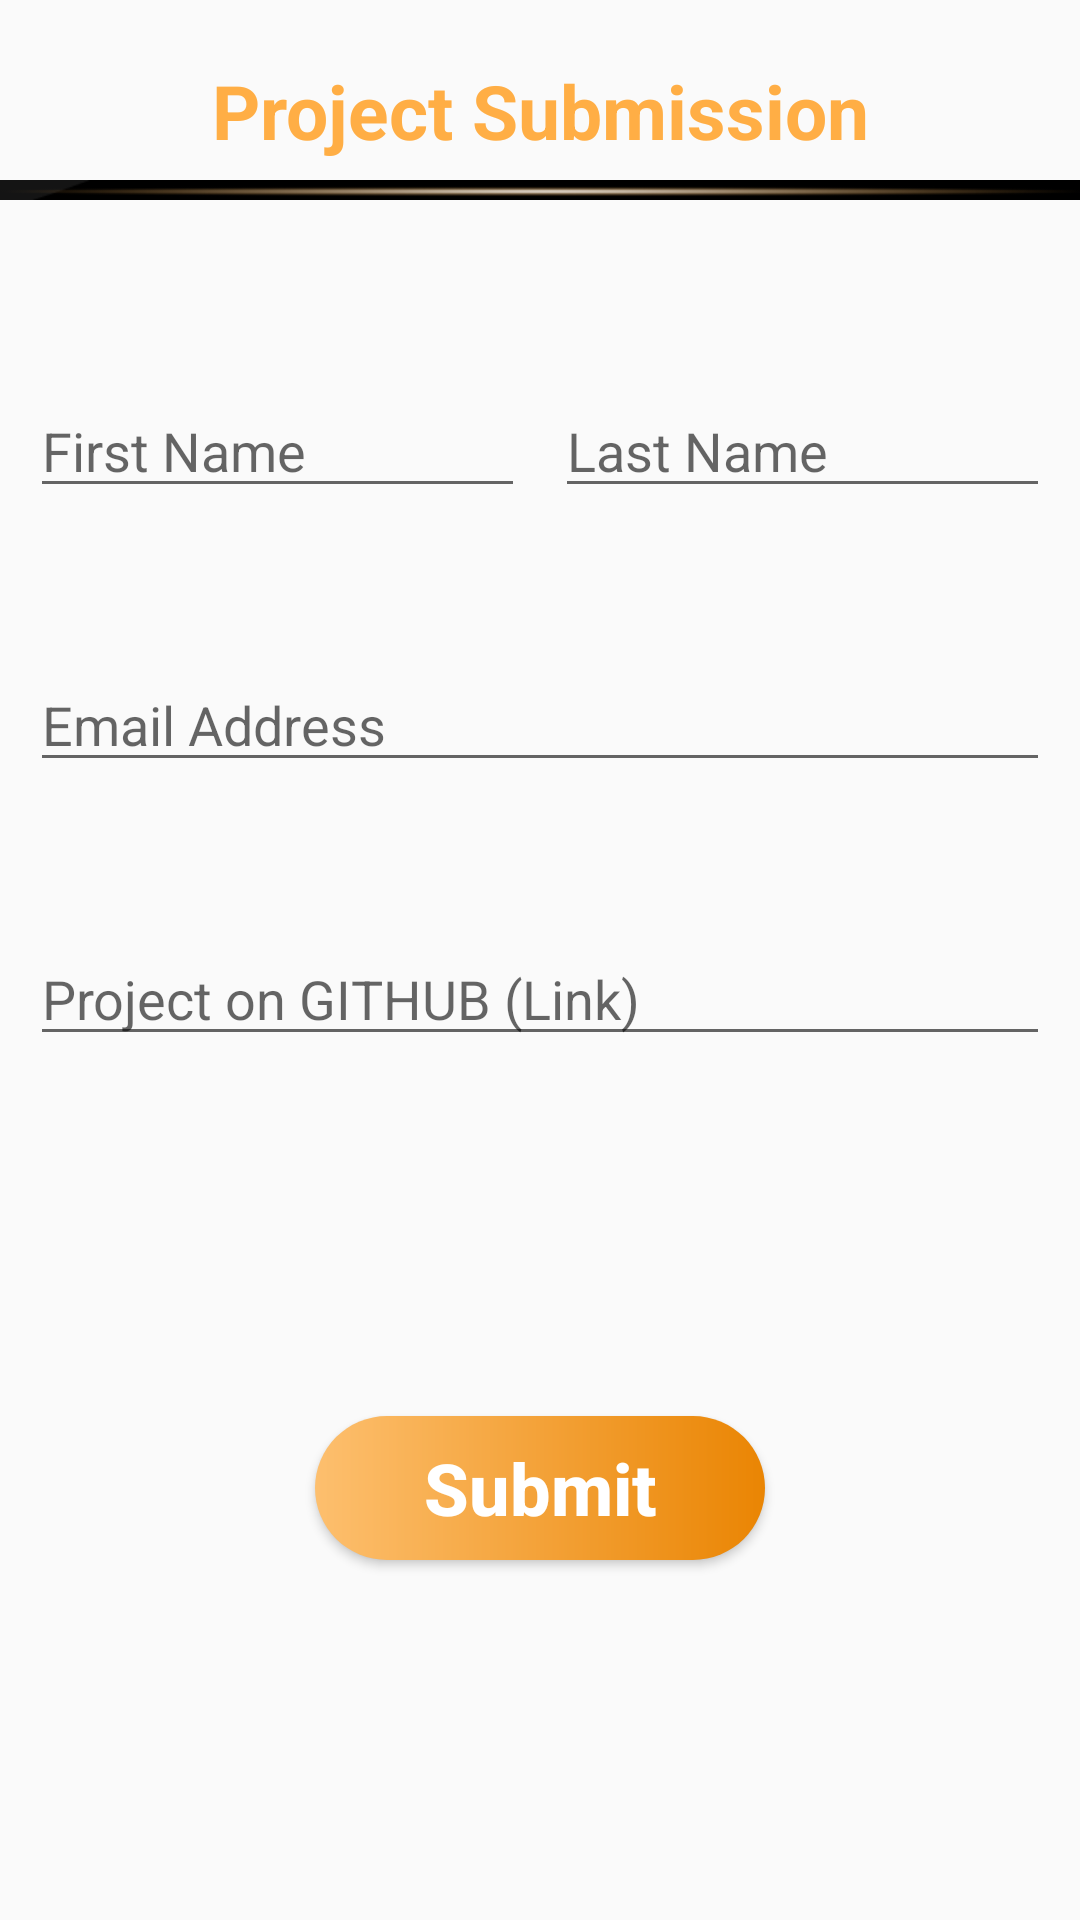

This screen was rendered from an Android layout file. Write that file and the resources it references.
<!-- AndroidManifest.xml: application theme AppTheme -->
<!-- res/layout/activity_project_submission.xml -->
<?xml version="1.0" encoding="utf-8"?>
<LinearLayout
    xmlns:android="http://schemas.android.com/apk/res/android"
    xmlns:app="http://schemas.android.com/apk/res-auto"
    xmlns:tools="http://schemas.android.com/tools"
    android:layout_width="match_parent"
    android:layout_height="match_parent"
    tools:context=".SubmissionActivity"
    android:background="@drawable/bkg"
    android:orientation="vertical">

    


    <TextView
        android:layout_width="match_parent"
        android:layout_height="wrap_content"
        android:layout_marginTop="20dp"
        android:layout_marginBottom="5dp"
        android:gravity="center_horizontal"
        android:text="@string/project_submission"
        android:textColor="#FFAE45"
        android:textSize="25sp"
        android:textStyle="bold"/>

    <ImageView
        android:layout_width="match_parent"
        android:layout_height="wrap_content"
        android:src="@drawable/grad_line_new" />

    <androidx.constraintlayout.widget.ConstraintLayout
        android:layout_width="match_parent"
        android:layout_height="0dp"
        android:layout_weight="1"
        android:orientation="horizontal"
        android:paddingStart="10dp"
        android:paddingTop="60dp"
        android:paddingEnd="10dp">

        <EditText
            android:id="@+id/txtFirstName"
            android:layout_width="0dp"
            android:layout_height="wrap_content"
            android:hint="@string/first_name"
            android:inputType="textPersonName"
            android:autofillHints=""
            android:ems="10"
            android:nextFocusDown="@id/txtLastName"
            app:layout_constraintEnd_toStartOf="@+id/txtLastName"
            app:layout_constraintHorizontal_bias="0.5"
            app:layout_constraintStart_toStartOf="parent"
            app:layout_constraintTop_toTopOf="parent"/>

        <EditText
            android:id="@+id/txtLastName"
            android:layout_width="0dp"
            android:layout_height="wrap_content"
            android:inputType="textPersonName"
            android:hint="@string/last_name"
            android:layout_marginStart="10dp"
            android:ems="10"
            app:layout_constraintEnd_toEndOf="parent"
            app:layout_constraintHorizontal_bias="0.5"
            app:layout_constraintStart_toEndOf="@+id/txtFirstName"
            app:layout_constraintTop_toTopOf="parent"
            android:autofillHints=""/>

        <EditText
            android:id="@+id/txtEmail"
            android:layout_width="0dp"
            android:layout_height="wrap_content"
            android:layout_gravity="center_vertical"
            android:layout_marginTop="50dp"
            android:ems="10"
            android:inputType="textEmailAddress"
            android:hint="@string/email_address"
            app:layout_constraintEnd_toEndOf="parent"
            app:layout_constraintStart_toStartOf="parent"
            app:layout_constraintTop_toBottomOf="@+id/txtFirstName"
            android:autofillHints="" />

        <EditText
            android:id="@+id/txtProjectUrl"
            android:layout_width="match_parent"
            android:layout_height="wrap_content"
            android:layout_gravity="center_vertical"
            android:layout_marginTop="50dp"
            android:ems="10"
            android:inputType="textUri"
            android:hint="@string/project_on_github_link"
            app:layout_constraintTop_toBottomOf="@+id/txtEmail"
            tools:layout_editor_absoluteX="0dp"
            android:importantForAutofill="no" />

        <Button
            android:id="@+id/btnSubmit"
            android:layout_width="wrap_content"
            android:layout_height="wrap_content"
            android:layout_gravity="center"
            android:background="@drawable/grad_btn"
            android:minWidth="150dp"
            android:text="@string/submit"
            android:textAllCaps="false"
            android:textColor="@android:color/white"
            android:textSize="24sp"
            android:textStyle="bold"
            app:layout_constraintBottom_toBottomOf="parent"
            app:layout_constraintEnd_toEndOf="parent"
            app:layout_constraintStart_toStartOf="parent"
            app:layout_constraintTop_toBottomOf="@+id/txtProjectUrl" />

    </androidx.constraintlayout.widget.ConstraintLayout>

</LinearLayout>
<!-- resources referenced by this layout -->
<resources>
  <!-- drawable bg_back (drawable) -->
  <?xml version="1.0" encoding="utf-8"?>
  <ripple xmlns:android="http://schemas.android.com/apk/res/android" android:color="#555">
      <item android:id="@+id/mask">
          <shape android:shape="rectangle">
              <corners android:radius="32dp"/>
              <solid android:color="@android:color/white"/>
          </shape>
      </item>
      <item android:id="@+id/background">
          <shape android:shape="rectangle">
              <corners android:radius="32dp"/>
              <solid android:color="@android:color/black"/>
          </shape>
      </item>
  
  </ripple>
  <!-- drawable grad_btn (drawable) -->
  <?xml version="1.0" encoding="utf-8"?>
  <ripple xmlns:android="http://schemas.android.com/apk/res/android" android:color="#ccc">
      <item android:id="@android:id/mask">
          <shape android:shape="rectangle">
              <corners android:radius="30dp" />
              <solid android:color="@android:color/white" />
          </shape>
      </item>
      <item android:id="@android:id/background">
          <shape android:shape="rectangle">
              <corners android:radius="30dp" />
              <gradient
                  android:angle="0"
                  android:endColor="#ea8503"
                  android:startColor="#fdbf6e"
                  android:type="linear" />
          </shape>
      </item>
  
  </ripple>
  <!-- drawable grad_line_new: png bitmap (drawable-hdpi, 3155 bytes) -->
  <string name="email_address">Email Address</string>
  <string name="first_name">First Name</string>
  <string name="last_name">Last Name</string>
  <string name="project_on_github_link">Project on GITHUB (Link)</string>
  <string name="project_submission">Project Submission</string>
  <string name="submit">Submit</string>
  <style name="AppTheme" parent="Theme.AppCompat.Light.NoActionBar">
          
          <item name="colorPrimary">@color/colorPrimary</item>
          <item name="colorPrimaryDark">@color/colorPrimaryDark</item>
          <item name="colorAccent">@color/colorAccent</item>
      </style>
  <!-- not gathered from this repository: default colours our renderer supplied (Android Studio template values) -->
  <color name="colorPrimary">#FF6200EE</color>
  <color name="colorPrimaryDark">#FF3700B3</color>
  <color name="colorAccent">#FF03DAC5</color>
</resources>
